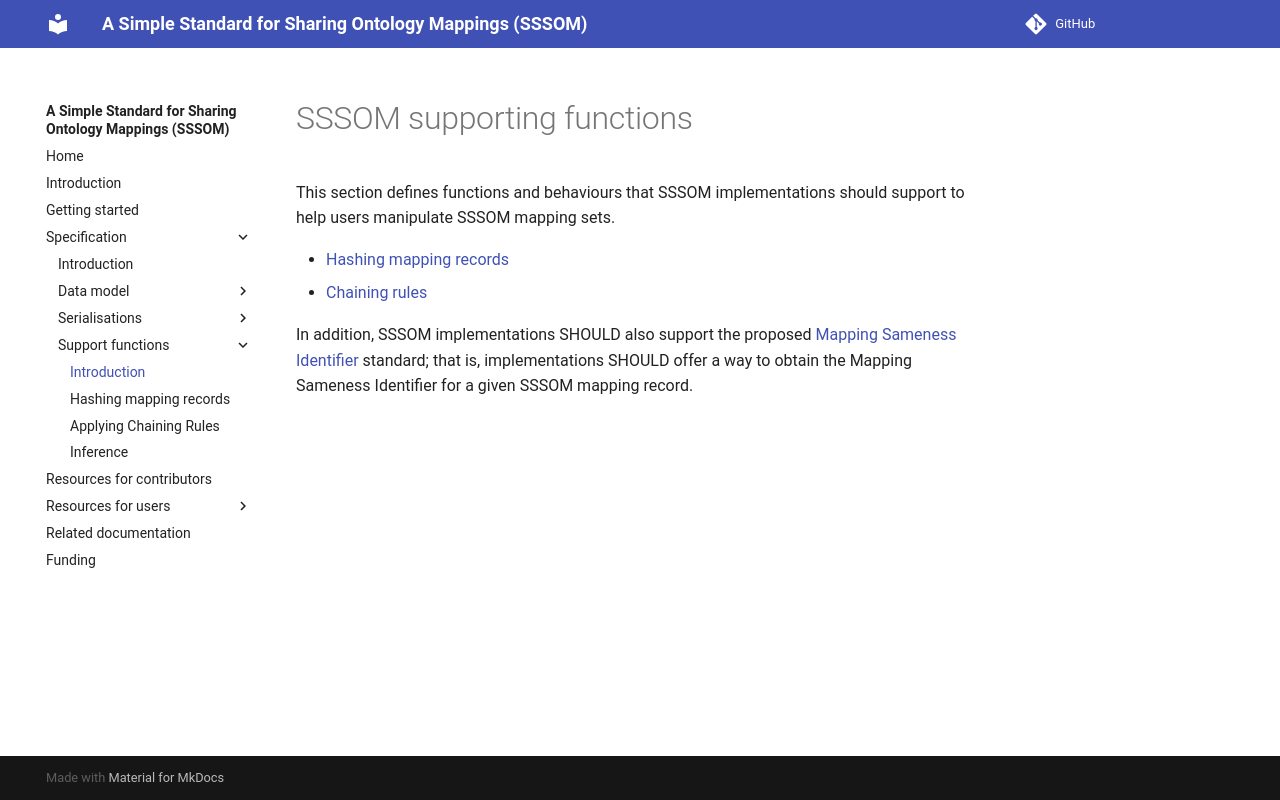

repository: mapping-commons/sssom · page: dev/spec-support/index.html · generator: mkdocs

# SSSOM supporting functions

This section defines functions and behaviours that SSSOM implementations should
support to help users manipulate SSSOM mapping sets.

- [Hashing mapping records](spec-support-hashing.md)
- [Chaining rules](chaining-rules.md)

In addition, SSSOM implementations SHOULD also support the proposed
[Mapping Sameness Identifier](https://ts4nfdi.github.io/mapping-sameness-identifier/)
standard; that is, implementations SHOULD offer a way to obtain the Mapping
Sameness Identifier for a given SSSOM mapping record.
